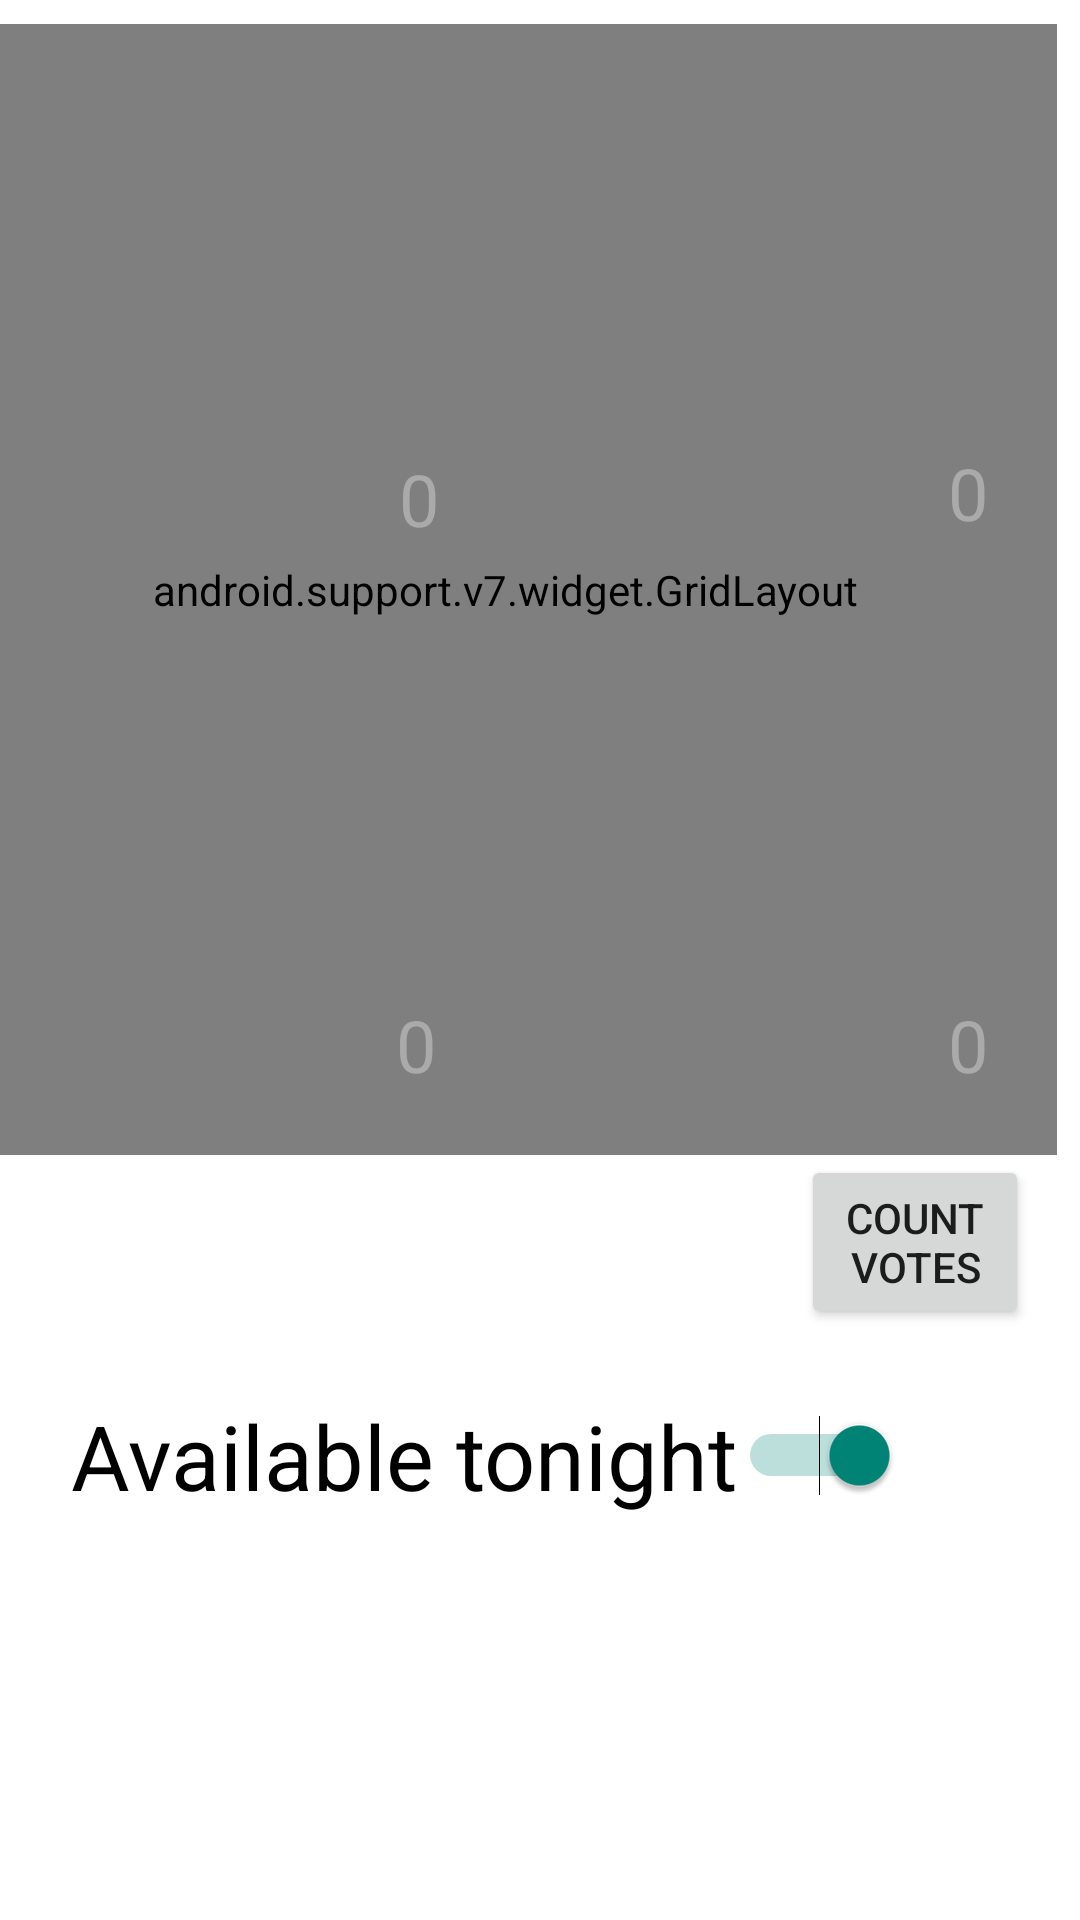

This screen was rendered from an Android layout file. Write that file and the resources it references.
<!-- AndroidManifest.xml: application theme AppTheme -->
<!-- res/layout/activity_tonights_recipe.xml -->
<?xml version="1.0" encoding="utf-8"?>
<android.support.constraint.ConstraintLayout xmlns:android="http://schemas.android.com/apk/res/android"
    xmlns:app="http://schemas.android.com/apk/res-auto"
    xmlns:tools="http://schemas.android.com/tools"
    android:layout_width="match_parent"
    android:layout_height="match_parent"
    android:background="@android:color/white"
    android:outlineAmbientShadowColor="@color/colorAccent"
    tools:context=".Tonights_recipeActivity"
    tools:layout_editor_absoluteY="25dp">

    <android.support.v7.widget.GridLayout
        android:id="@+id/gridLayout"
        android:layout_width="368dp"
        android:layout_height="377dp"
        android:layout_marginTop="8dp"
        android:layout_marginEnd="8dp"
        app:layout_constraintEnd_toEndOf="parent"
        app:layout_constraintTop_toTopOf="parent">

        <ImageButton
            android:id="@+id/ibRecipe01"
            android:layout_width="186dp"
            android:layout_height="186dp"
            android:background="@android:color/black"
            app:srcCompat="@mipmap/ic_launcher" />

        <ImageButton
            android:id="@+id/ibRecipe02"
            android:layout_width="184dp"
            android:layout_height="186dp"
            android:background="?attr/colorPrimary"
            app:layout_column="1"
            app:layout_row="0"
            app:srcCompat="@mipmap/ic_eat" />

        <ImageButton
            android:id="@+id/ibRecipe03"
            android:layout_width="186dp"
            android:layout_height="186dp"
            android:background="?attr/colorPrimary"
            app:layout_column="0"
            app:layout_row="1"
            app:srcCompat="@mipmap/ic_eat" />

        <ImageButton
            android:id="@+id/ibRecipe04"
            android:layout_width="186dp"
            android:layout_height="186dp"
            android:background="@android:color/black"
            app:layout_column="1"
            app:layout_row="1"
            app:srcCompat="@mipmap/ic_eat" />
    </android.support.v7.widget.GridLayout>

    <TextView
        android:id="@+id/tScore01"
        android:layout_width="28dp"
        android:layout_height="37dp"
        android:layout_marginStart="149dp"
        android:layout_marginTop="142dp"
        android:text="0"
        android:textColor="@android:color/darker_gray"
        android:textSize="24sp"
        app:layout_constraintStart_toStartOf="@+id/gridLayout"
        app:layout_constraintTop_toTopOf="@+id/gridLayout" />

    <TextView
        android:id="@+id/tScore03"
        android:layout_width="28dp"
        android:layout_height="37dp"
        android:layout_marginStart="148dp"
        android:layout_marginTop="324dp"
        android:text="0"
        android:textColor="@android:color/darker_gray"
        android:textSize="24sp"
        app:layout_constraintStart_toStartOf="@+id/gridLayout"
        app:layout_constraintTop_toTopOf="@+id/gridLayout" />

    <TextView
        android:id="@+id/tScore02"
        android:layout_width="28dp"
        android:layout_height="37dp"
        android:layout_marginStart="332dp"
        android:layout_marginTop="140dp"
        android:text="0"
        android:textColor="@android:color/darker_gray"
        android:textSize="24sp"
        app:layout_constraintStart_toStartOf="@+id/gridLayout"
        app:layout_constraintTop_toTopOf="@+id/gridLayout" />

    <TextView
        android:id="@+id/tScore04"
        android:layout_width="28dp"
        android:layout_height="37dp"
        android:layout_marginStart="332dp"
        android:layout_marginTop="324dp"
        android:text="0"
        android:textColor="@android:color/darker_gray"
        android:textSize="24sp"
        app:layout_constraintStart_toStartOf="@+id/gridLayout"
        app:layout_constraintTop_toTopOf="@+id/gridLayout" />

    <TextView
        android:id="@+id/tCantvotemsg"
        android:layout_width="320dp"
        android:layout_height="58dp"
        android:layout_marginStart="8dp"
        android:text=" "
        android:textSize="24sp"
        app:layout_constraintStart_toStartOf="parent"
        app:layout_constraintTop_toBottomOf="@+id/gridLayout" />

    <Switch
        android:id="@+id/sAbsent"
        android:layout_width="wrap_content"
        android:layout_height="wrap_content"
        android:layout_marginTop="80dp"
        android:layout_marginEnd="60dp"
        android:checked="true"
        android:text="Available tonight"
        android:textSize="30sp"
        app:layout_constraintEnd_toEndOf="parent"
        app:layout_constraintTop_toBottomOf="@+id/gridLayout" />

    <Button
        android:id="@+id/bCountVotes"
        android:layout_width="76dp"
        android:layout_height="58dp"
        android:layout_marginEnd="17dp"
        android:text="count votes"
        app:layout_constraintEnd_toEndOf="parent"
        app:layout_constraintTop_toBottomOf="@+id/gridLayout" />

</android.support.constraint.ConstraintLayout>
<!-- resources referenced by this layout -->
<resources>
  <color name="colorAccent">#d81b60</color>
  <!-- mipmap ic_launcher (mipmap-anydpi-v26) -->
  <?xml version="1.0" encoding="utf-8"?>
  <adaptive-icon xmlns:android="http://schemas.android.com/apk/res/android">
      <background android:drawable="@drawable/ic_launcher_background"/>
      <foreground android:drawable="@mipmap/ic_eat"/>
  </adaptive-icon>
  <style name="AppTheme" parent="Base.Theme.AppCompat.Light.DarkActionBar">
      </style>
</resources>
